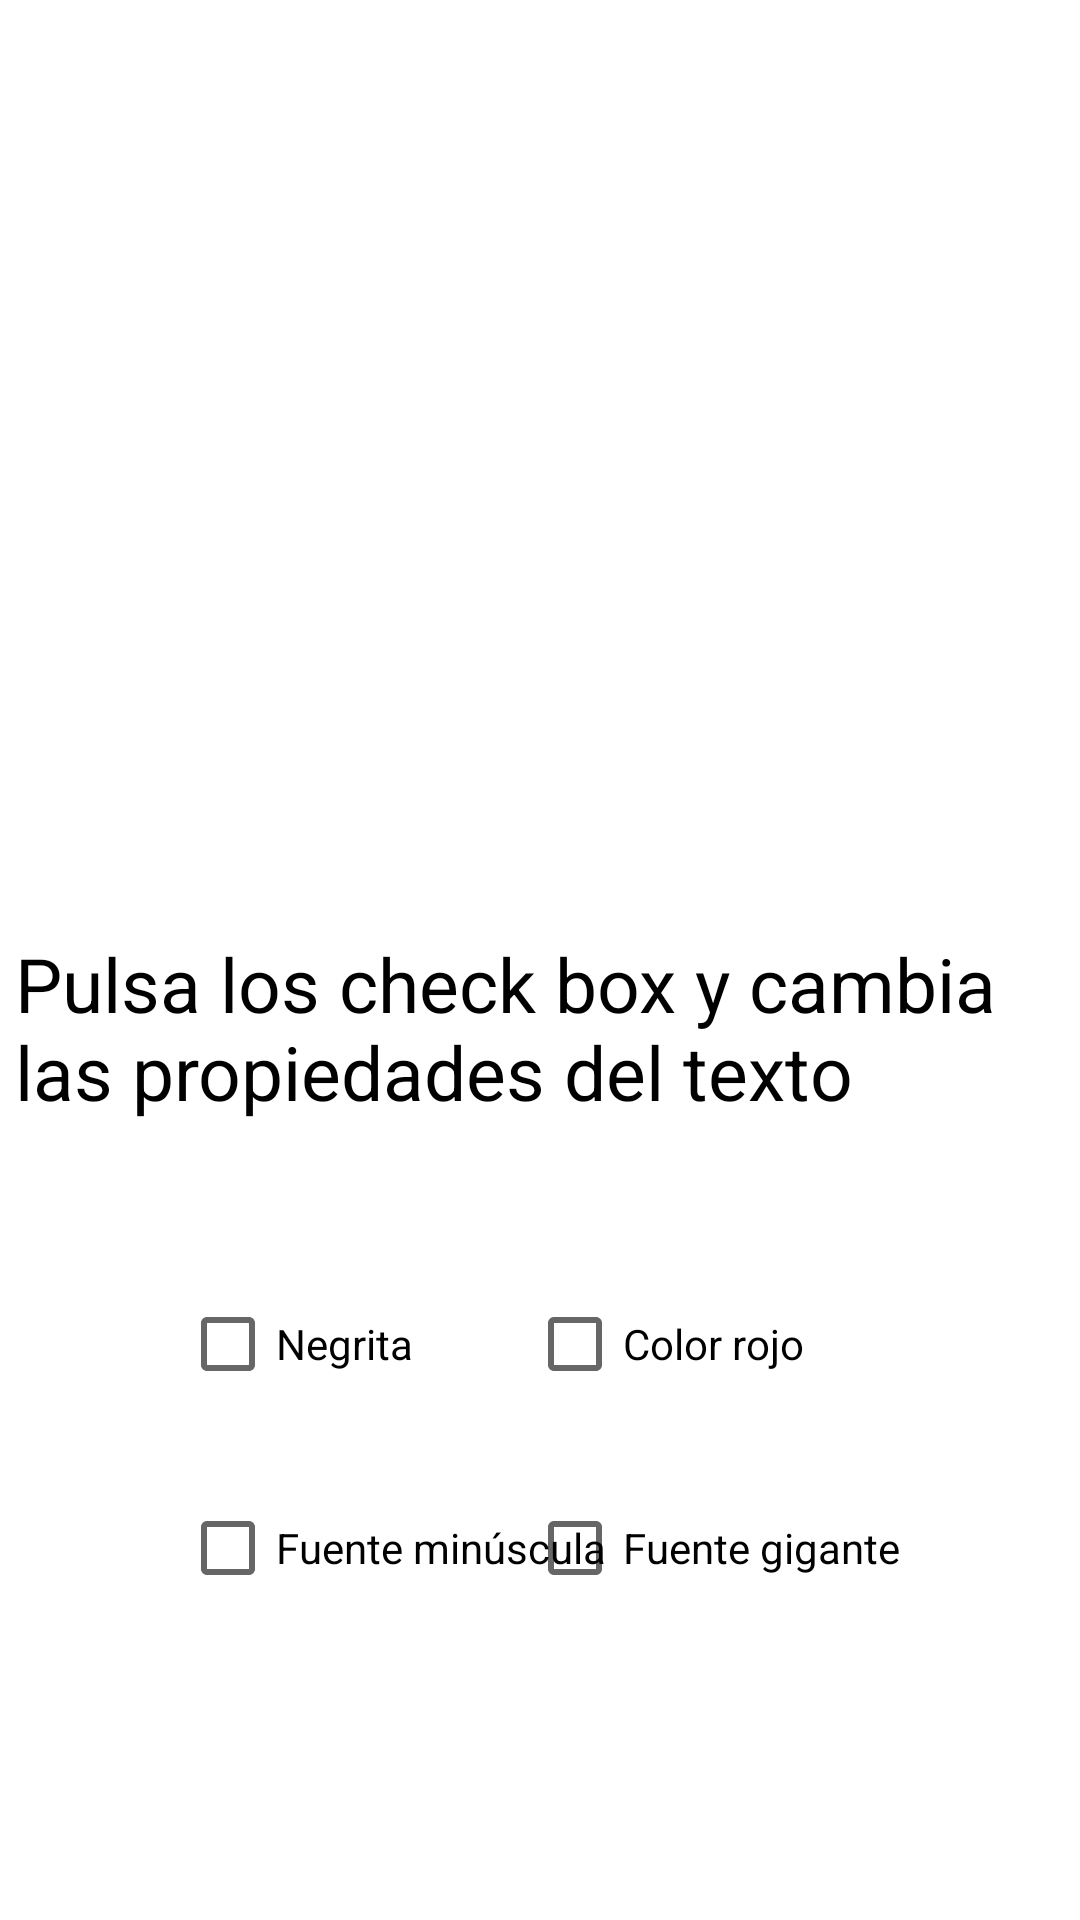

Android layout source for this screen:
<!-- AndroidManifest.xml: application theme Theme.Tarea31_DM -->
<!-- res/layout/fragment_propiedades_texto.xml -->
<?xml version="1.0" encoding="utf-8"?>
<androidx.constraintlayout.widget.ConstraintLayout xmlns:android="http://schemas.android.com/apk/res/android"
    xmlns:app="http://schemas.android.com/apk/res-auto"
    xmlns:tools="http://schemas.android.com/tools"
    android:layout_width="match_parent"
    android:layout_height="match_parent"
    tools:context=".PropiedadestextoFragment">

    <TextView
        android:id="@+id/textViewPropiedades"
        android:layout_width="350dp"
        android:layout_height="wrap_content"
        android:layout_marginBottom="50dp"
        android:text="@string/txt_propiedades_texto"
        android:textColor="@color/black"
        android:textSize="25sp"
        app:layout_constraintBottom_toTopOf="@+id/checkBoxColorRojo"
        app:layout_constraintEnd_toEndOf="parent"
        app:layout_constraintHorizontal_bias="0.498"
        app:layout_constraintStart_toStartOf="parent" />

    <CheckBox
        android:id="@+id/checkBoxTextoNegrita"
        android:layout_width="wrap_content"
        android:layout_height="wrap_content"
        android:layout_marginStart="60dp"
        android:layout_marginBottom="20dp"
        android:text="@string/negrita"
        app:layout_constraintBottom_toTopOf="@+id/checkBoxFuenteMinuscula"
        app:layout_constraintStart_toStartOf="parent" />

    <CheckBox
        android:id="@+id/checkBoxFuenteGigante"
        android:layout_width="wrap_content"
        android:layout_height="wrap_content"
        android:layout_marginEnd="60dp"
        android:layout_marginBottom="100dp"
        android:text="@string/fuente_gigante"
        app:layout_constraintBottom_toBottomOf="parent"
        app:layout_constraintEnd_toEndOf="parent" />

    <CheckBox
        android:id="@+id/checkBoxFuenteMinuscula"
        android:layout_width="wrap_content"
        android:layout_height="wrap_content"
        android:layout_marginStart="60dp"
        android:layout_marginBottom="100dp"
        android:text="@string/fuente_minuscula"
        app:layout_constraintBottom_toBottomOf="parent"
        app:layout_constraintStart_toStartOf="parent" />

    <CheckBox
        android:id="@+id/checkBoxColorRojo"
        android:layout_width="wrap_content"
        android:layout_height="wrap_content"
        android:layout_marginEnd="92dp"
        android:layout_marginBottom="20dp"
        android:text="@string/color_rojo"
        app:layout_constraintBottom_toTopOf="@+id/checkBoxFuenteGigante"
        app:layout_constraintEnd_toEndOf="parent" />


</androidx.constraintlayout.widget.ConstraintLayout>
<!-- resources referenced by this layout -->
<resources>
  <string name="color_rojo">Color rojo</string>
  <string name="fuente_gigante">Fuente gigante</string>
  <string name="fuente_minuscula">Fuente minúscula</string>
  <string name="negrita">Negrita</string>
  <string name="txt_propiedades_texto">Pulsa los check box y cambia las propiedades del texto</string>
  <style name="Theme.Tarea31_DM" parent="Theme.MaterialComponents.DayNight.DarkActionBar">
          
          <item name="colorPrimary">@color/purple_500</item>
          <item name="colorPrimaryVariant">@color/purple_700</item>
          <item name="colorOnPrimary">@color/white</item>
          
          <item name="colorSecondary">@color/teal_200</item>
          <item name="colorSecondaryVariant">@color/teal_700</item>
          <item name="colorOnSecondary">@color/black</item>
          
          <item name="android:statusBarColor">?attr/colorPrimaryVariant</item>
          
      </style>
  <!-- not gathered from this repository: default colours our renderer supplied (Android Studio template values) -->
  <color name="purple_500">#FF6200EE</color>
  <color name="purple_700">#FF3700B3</color>
  <color name="teal_200">#FF03DAC5</color>
  <color name="teal_700">#FF018786</color>
  <color name="black">#FF000000</color>
  <color name="white">#FFFFFFFF</color>
</resources>
